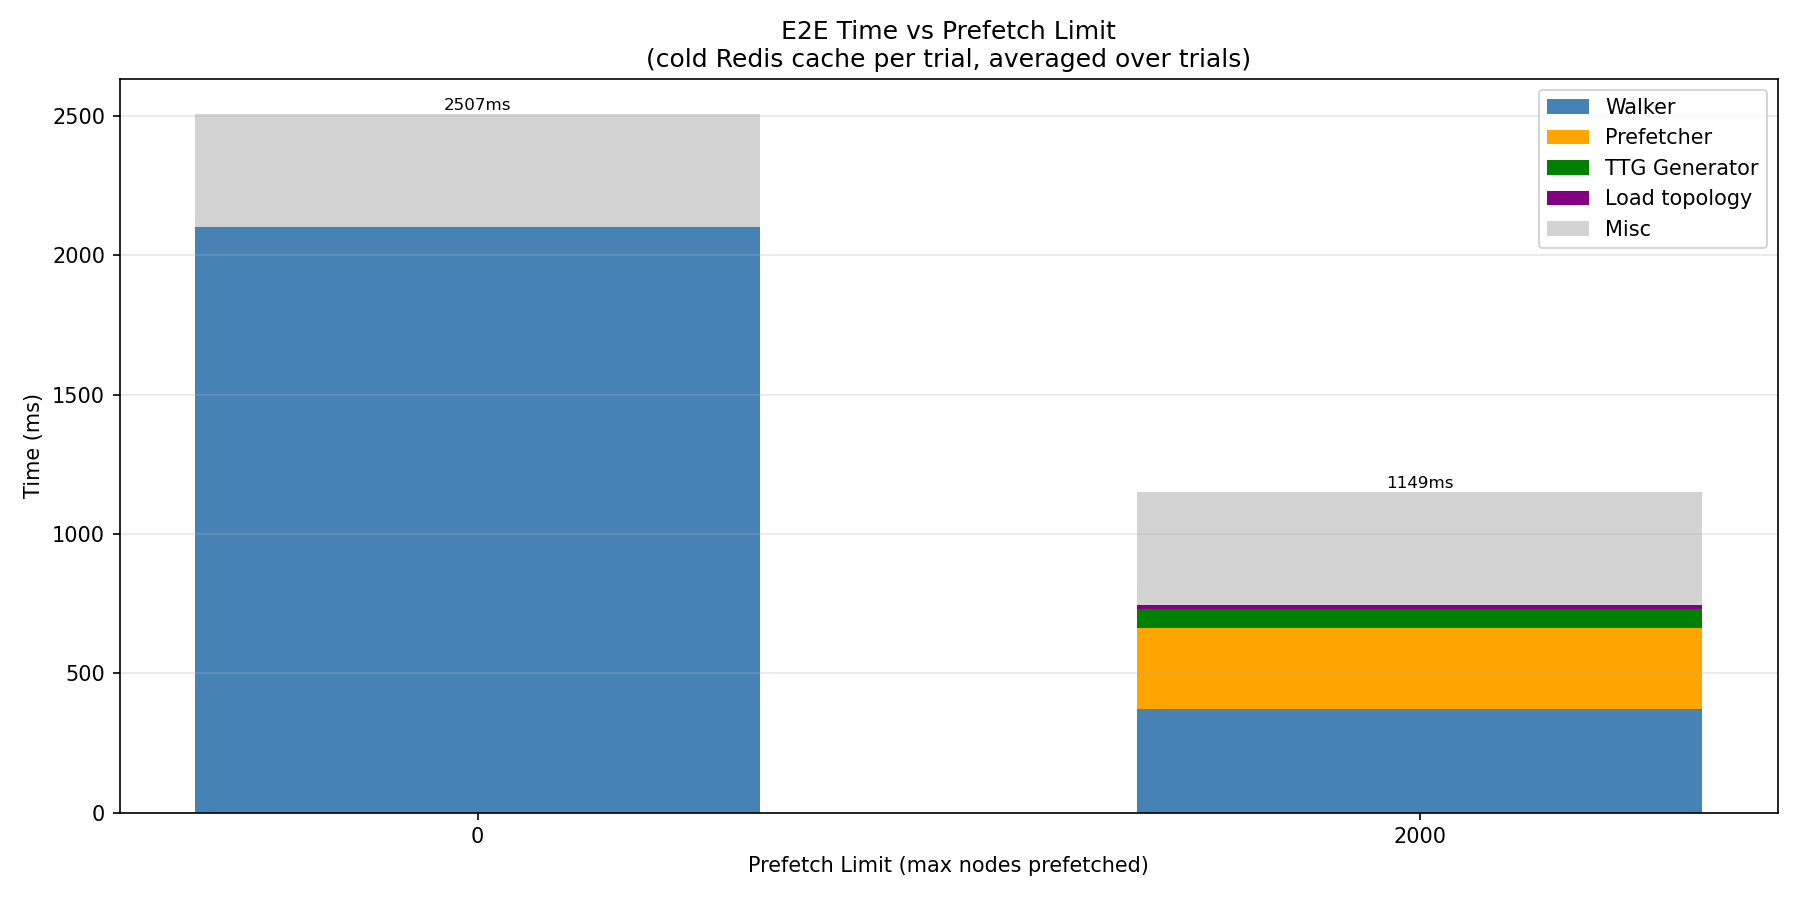

The table this chart was drawn from, first rows:
prefetch_limit, trial, e2e_ms, topo_idx_ms, ttg_ms, prefetch_ms, walker_ms
0, 1, 2460, 0.000, 0.000, 0.000, 2069
0, 2, 2561, 0.000, 0.000, 0.000, 2170
0, 3, 2339, 0.000, 0.000, 0.000, 1946
0, 4, 2548, 0.000, 0.000, 0.000, 2149
0, 5, 2459, 0.000, 0.000, 0.000, 2067
0, 6, 2344, 0.000, 0.000, 0.000, 1950
0, 7, 2427, 0.000, 0.000, 0.000, 2038
0, 8, 2369, 0.000, 0.000, 0.000, 1972
0, 9, 2386, 0.000, 0.000, 0.000, 1997
0, 10, 2507, 0.000, 0.000, 0.000, 2116
200, 1, 2345, 13.1, 8.272, 32.02, 1894
200, 2, 2247, 12.96, 8.028, 31.84, 1795
200, 3, 2252, 13.1, 8.094, 31.75, 1802
200, 4, 2224, 13, 7.946, 33.17, 1770
200, 5, 2373, 13.07, 8.053, 32.57, 1921
200, 6, 2289, 13.18, 7.951, 31.42, 1842
200, 7, 2366, 12.89, 8.082, 31.96, 1917
200, 8, 2443, 13.31, 8.165, 36.74, 1983
200, 9, 2325, 13.06, 7.825, 34.52, 1870
200, 10, 2351, 13.17, 8.097, 32.64, 1900
400, 1, 2183, 13.03, 14.52, 63.47, 1692
400, 2, 2117, 12.99, 14.24, 58.88, 1633
400, 3, 2151, 15.17, 14.22, 60.07, 1655
400, 4, 2161, 13.12, 14.58, 60.64, 1676
400, 5, 2308, 13.01, 14.63, 60.65, 1821
400, 6, 2198, 12.92, 14.66, 59.68, 1713
400, 7, 2138, 13.01, 14.72, 59.72, 1656
400, 8, 2249, 13.12, 14.77, 60.52, 1756
400, 9, 2150, 13.63, 14.38, 60.85, 1656
400, 10, 2282, 12.94, 14.65, 60.26, 1797
600, 1, 2023, 12.89, 20.53, 91.37, 1501
600, 2, 2022, 12.94, 21.23, 89.58, 1502
600, 3, 2071, 13.06, 20.64, 90.94, 1548
600, 4, 2056, 14.36, 21.04, 88.91, 1531
600, 5, 2009, 13.09, 21.09, 89.78, 1489
600, 6, 2139, 13.1, 21.86, 91.38, 1610
600, 7, 2016, 12.97, 20.99, 91.23, 1486
600, 8, 2035, 13.92, 21.07, 91.42, 1510
600, 9, 2116, 12.92, 20.91, 90.97, 1587
600, 10, 2033, 13.19, 20.63, 89.63, 1505
800, 1, 1919, 12.98, 27.6, 118.2, 1358
800, 2, 1979, 12.91, 27.83, 118, 1425
800, 3, 1891, 12.92, 27.11, 118.5, 1333
800, 4, 1932, 13.12, 27.75, 119.8, 1375
800, 5, 1891, 13.09, 27.72, 120.1, 1329
800, 6, 1894, 13.06, 27.09, 118, 1339
800, 7, 1899, 13.95, 27.21, 118.5, 1338
800, 8, 2009, 13.19, 27.41, 118.2, 1452
800, 9, 1924, 13.13, 27.74, 119.5, 1364
800, 10, 1897, 13.07, 27.66, 118.5, 1339
1000, 1, 1783, 13.7, 33.91, 147.7, 1186
1000, 2, 1859, 13.04, 33.73, 145.2, 1269
1000, 3, 1767, 12.91, 34.66, 143.2, 1184
1000, 4, 1821, 13.18, 34.1, 145, 1233
1000, 5, 1789, 12.98, 36.77, 142.1, 1202
1000, 6, 1847, 13.15, 34.72, 147.6, 1256
1000, 7, 1775, 13.09, 34.18, 145.7, 1179
1000, 8, 1874, 13.12, 34.23, 146.8, 1282
1000, 9, 1836, 13.13, 34.14, 146.5, 1249
1000, 10, 1777, 12.98, 33.61, 144.1, 1188
... 70 more rows
